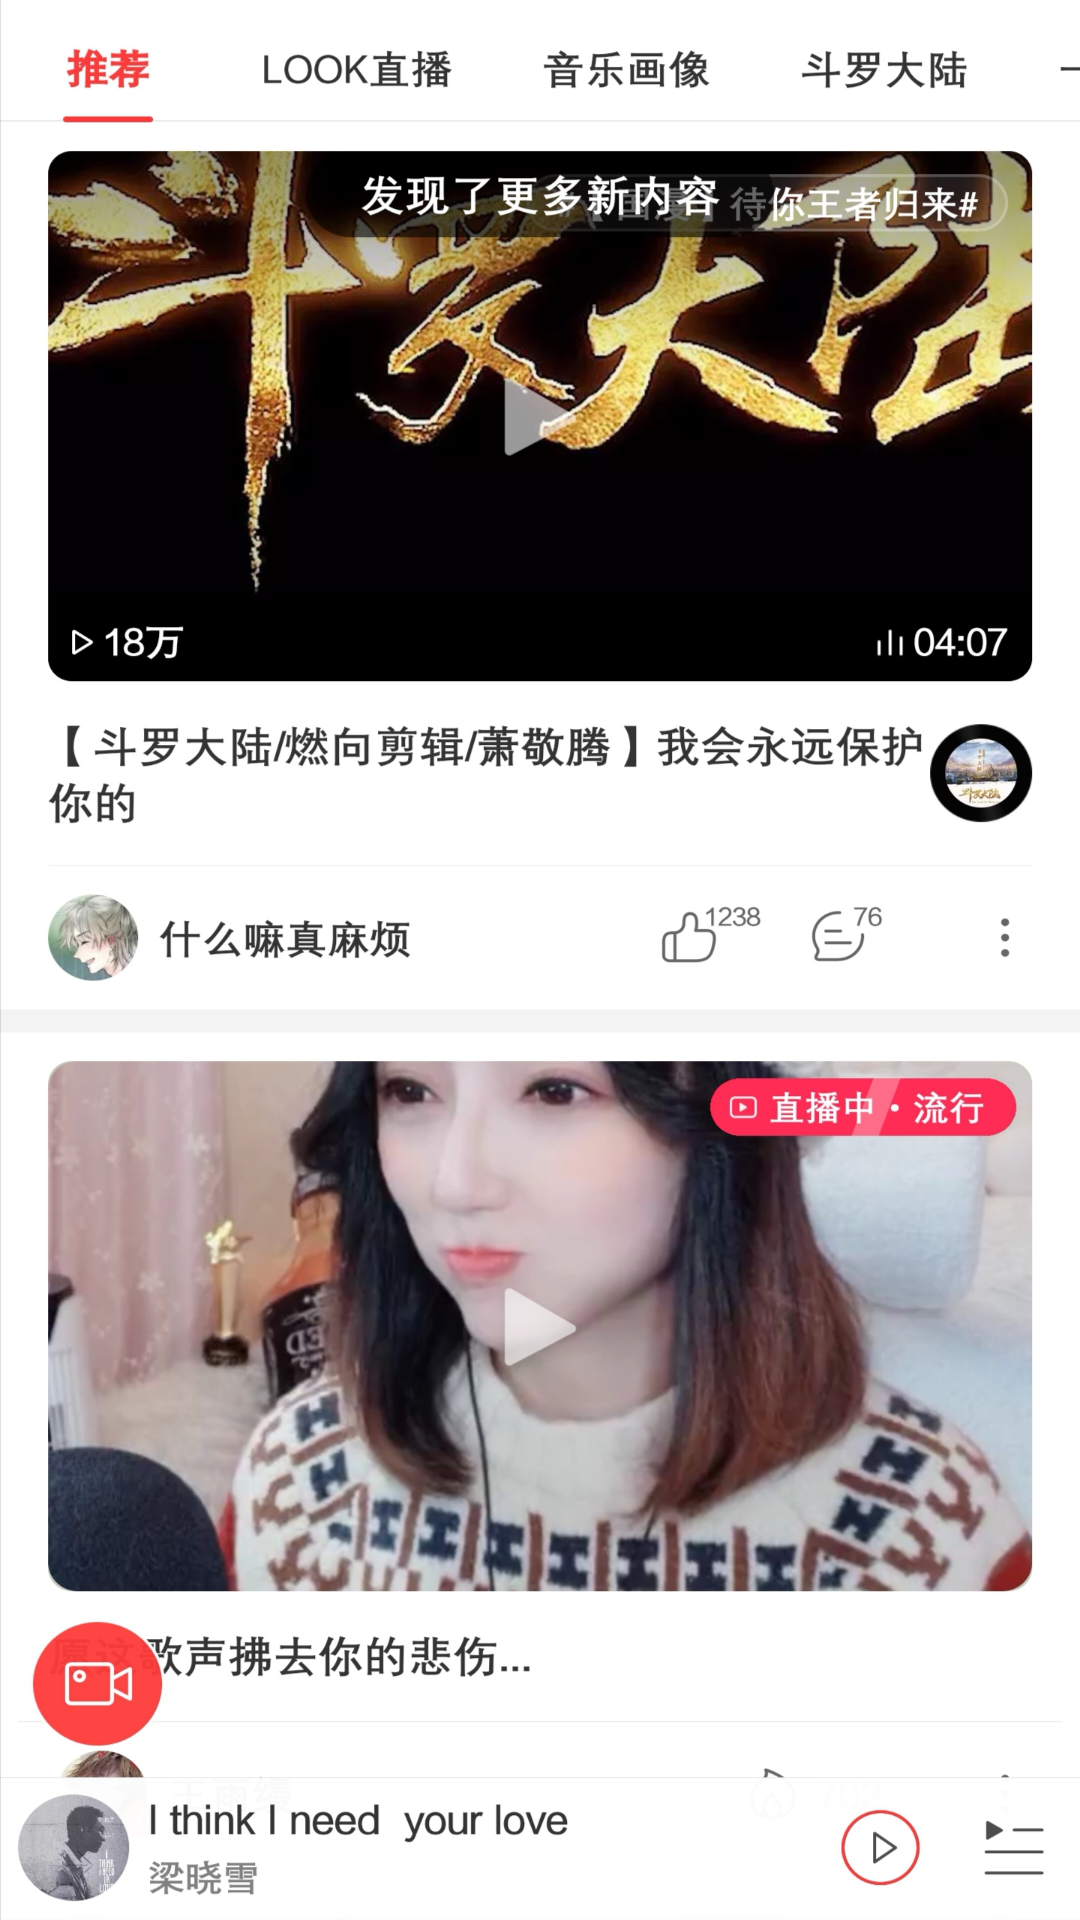

Reconstruct the res/layout file that produces this screen, plus the resources it refers to.
<!-- AndroidManifest.xml: application theme AppTheme -->
<!-- res/layout/fragment_village.xml -->
<?xml version="1.0" encoding="utf-8"?>
<FrameLayout xmlns:android="http://schemas.android.com/apk/res/android"
    xmlns:tools="http://schemas.android.com/tools"
    android:layout_width="match_parent"
    android:layout_height="match_parent"
    android:background="@mipmap/yuncun"
    tools:context=".fragment.VillageFragment">



</FrameLayout>
<!-- resources referenced by this layout -->
<resources>
  <!-- mipmap yuncun: png bitmap (mipmap-xxxhdpi, 590711 bytes) -->
  <style name="AppTheme" parent="Theme.AppCompat.Light.NoActionBar">
          
          <item name="colorPrimary">#00000000</item>
          <item name="colorPrimaryDark">@color/colorPrimaryDark</item>
          <item name="colorAccent">@color/colorAccent</item>
      </style>
  <color name="colorPrimaryDark">#00574B</color>
  <color name="colorAccent">#D81B60</color>
</resources>
